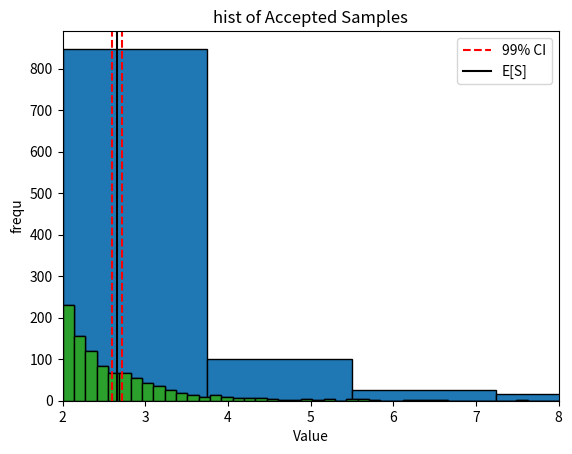

Source code (Python):
import numpy as np
import matplotlib.pyplot as plt

np.random.seed(123)

# sample from inverse
def sample_from_cdf(n=1):
    U = np.random.uniform(0, 1, n) 
    T = 2 * (1 - U) ** (-1/3)
    return T

# generate & plot samples
samples = sample_from_cdf(1000)

plt.hist(samples, edgecolor='black')
plt.title('Histogram of Samples')
plt.xlabel('Value')
plt.ylabel('Frequency')
plt.show()

import numpy as np
import scipy.stats as stats

# Sample generation algo
def sample_pareto_s(n):

    # params
    x_m = 2  
    alpha_T = 3 
    alpha_S = 4
    M = 4/3 

    samples = []
    samples_rejected = []
    while len(samples) < n:
        T = (np.random.pareto(alpha_T, 1) + 1) * x_m  # sample
        U = np.random.uniform(0, 1)
    
        # acceptance ratio
        acceptance_ratio = (8 / T**5) / (M * (6 / T**4))

        if U <= acceptance_ratio:
            samples.append(T[0])
        else:
            samples_rejected.append(T[0])
    return np.array(samples),np.array(samples_rejected)

# run Monte Carlo
MC = 1000
samples, samples_rejected = sample_pareto_s(MC)

plt.hist(samples, bins=50, edgecolor='black')
plt.title('hist of Accepted Samples')
plt.xlabel('Value')
plt.ylabel('frequ')

# Exp of S
E_S = np.mean(samples)
print(f"E[S]: {E_S:.4f}")

# CI 99% of S
std_dev = np.std(samples, ddof=1)
z_alpha = 2.576  # z for 99% CI
CI_lower = E_S - z_alpha * (std_dev / np.sqrt(MC))
CI_upper = E_S + z_alpha * (std_dev / np.sqrt(MC))

print(f"99% Confidence Interval: ({CI_lower:.4f}, {CI_upper:.4f})")

# plot
plt.hist(samples, bins=50, edgecolor='black')
plt.axvline(CI_lower, color='red', linestyle='--', label='99% CI')
plt.axvline(CI_upper, color='red', linestyle='--')
plt.axvline(E_S, color='black', linestyle='-', label='E[S]')
plt.title('hist of Accepted Samples')
plt.xlabel('Value')
plt.ylabel('frequ')
plt.xlim(2, 8)
plt.legend()


